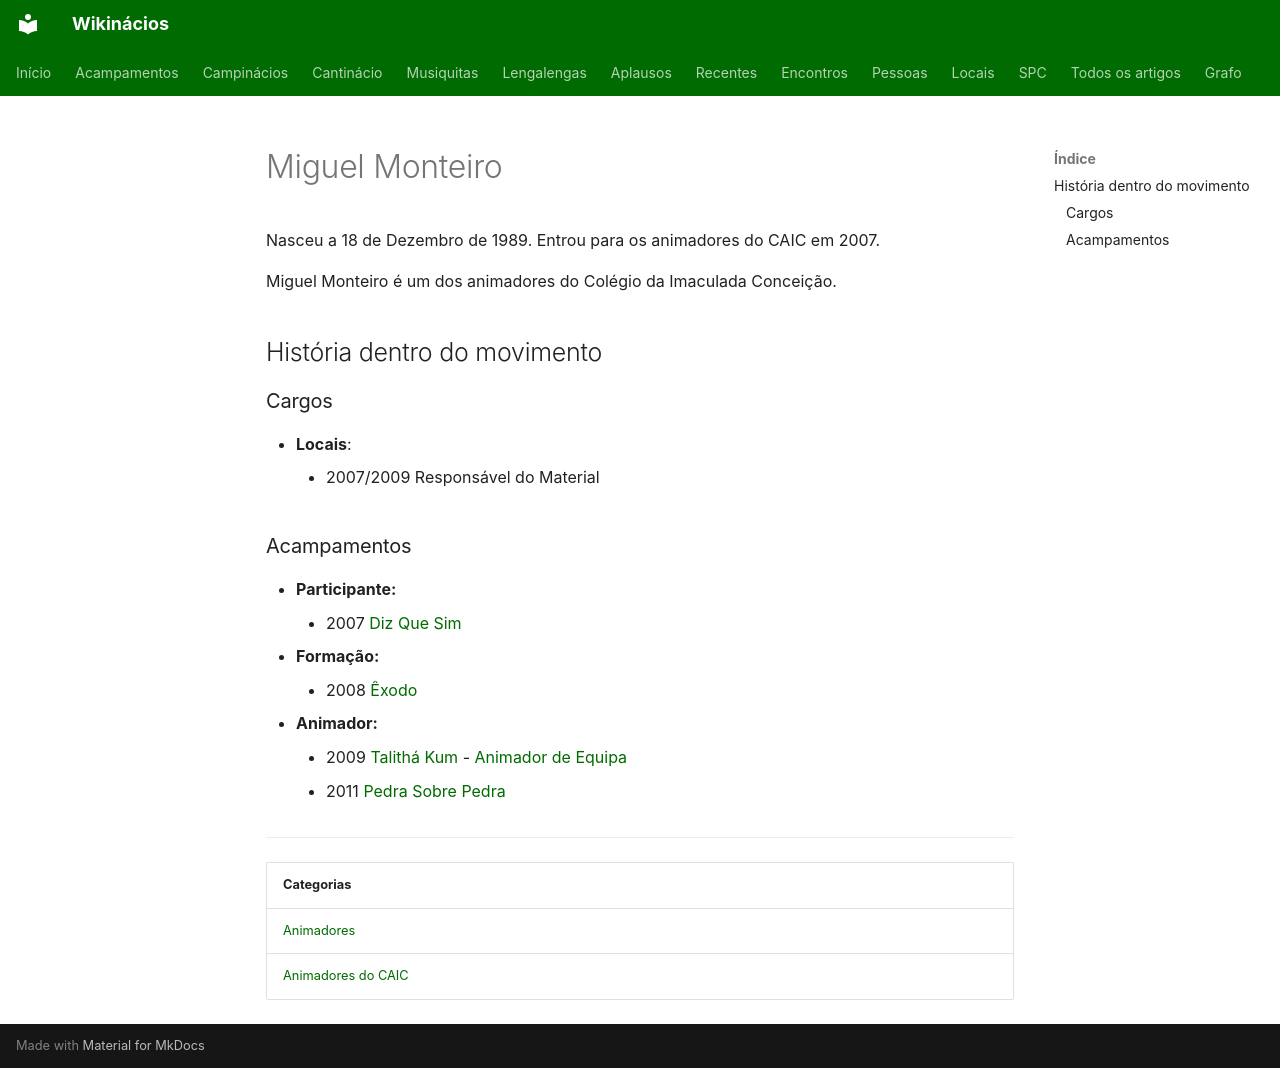

repository: neteinstein/Campinacios · page: Pessoas/M/Miguel Monteiro.html · generator: mkdocs

# Miguel Monteiro

Nasceu a 18 de Dezembro de 1989. Entrou para os animadores do CAIC em 2007.

Miguel Monteiro é um dos animadores do Colégio da Imaculada Conceição.

## História dentro do movimento

### Cargos

- **Locais**:
    - 2007/2009 Responsável do Material

### Acampamentos

- **Participante:**
    - 2007 [Diz Que Sim](../../Acampamentos/2007/Diz%20Que%20Sim.md)
- **Formação:**
    - 2008 [Êxodo](../../Acampamentos/2008/%C3%8Axodo.md)
- **Animador:**
    - 2009 [Talithá Kum](../../Acampamentos/2009/Talith%C3%A1%20Kum.md) - [Animador de Equipa](../../Cargos/Animador%20de%20Equipa.md)
    - 2011 [Pedra Sobre Pedra](../../Acampamentos/2011/Pedra%20Sobre%20Pedra.md)

---

| Categorias |
| --- |
| [Animadores](../../Categorias/Animadores.md) |
| [Animadores do CAIC](../../Categorias/Animadores%20do%20CAIC.md) |
